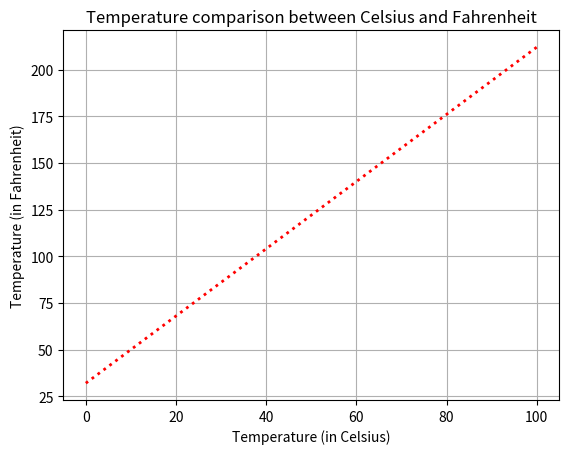

The matplotlib source for this figure:
import numpy as  np
from matplotlib import pyplot as plt 

x=np.arange(0,101)

y=(x*9/5)+32

plt.plot(x,y,color="red",linestyle='dotted',linewidth=2)
plt.title("Temperature comparison between Celsius and Fahrenheit")
plt.xlabel("Temperature (in Celsius)")
plt.ylabel("Temperature (in Fahrenheit)")
plt.grid(True)
plt.show()